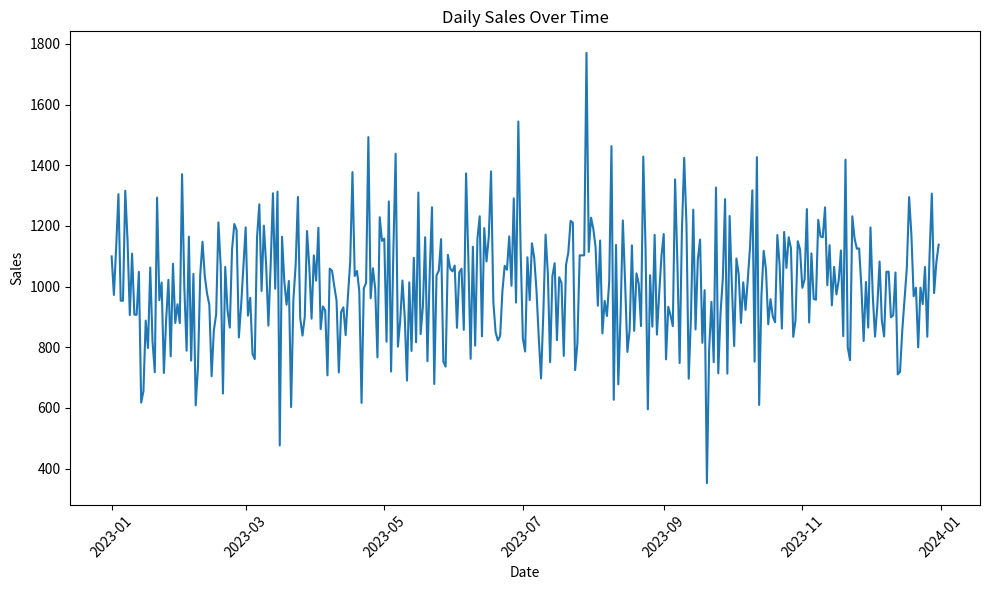
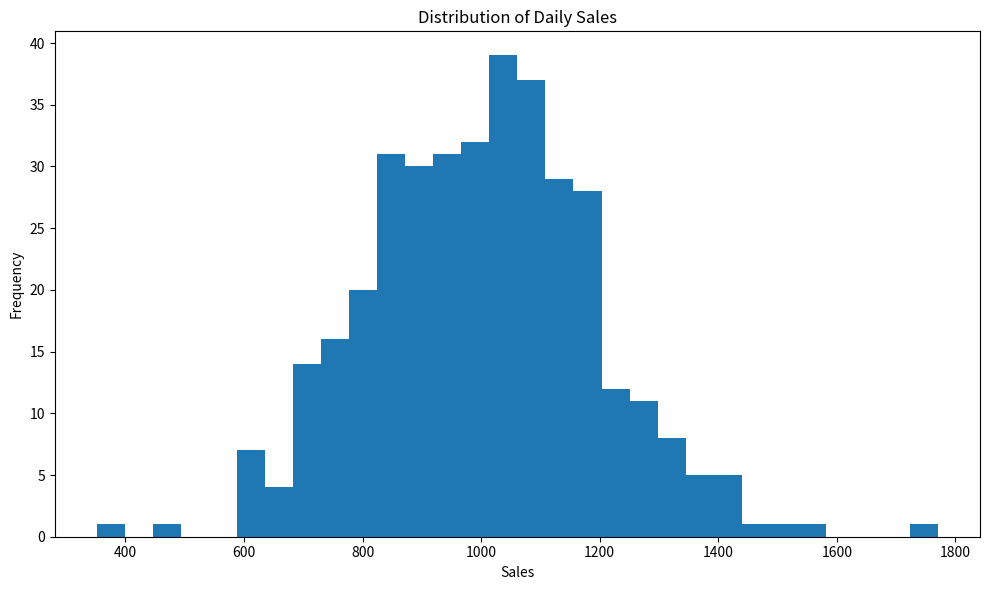
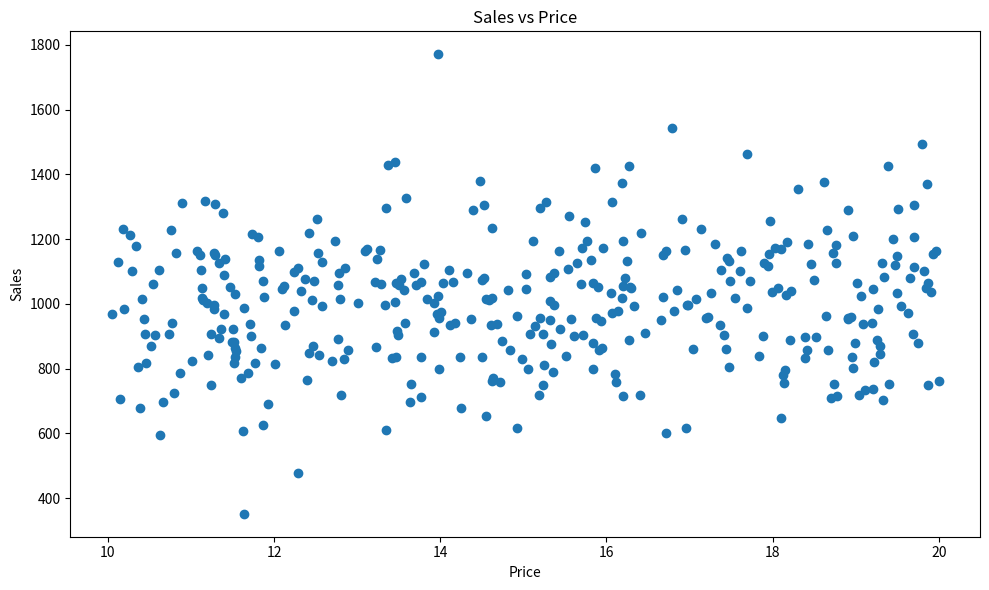

Write the Python code that produced these figures, in order.
import pandas as pd
import matplotlib.pyplot as plt
import numpy as np

try:
    # Create a sample dataset
    np.random.seed(42)  # For reproducibility
    
    # Generate sample sales data
    dates = pd.date_range(start='2023-01-01', end='2023-12-31', freq='D')
    sales = np.random.normal(1000, 200, len(dates))
    prices = np.random.uniform(10, 20, len(dates))
    
    # Create the DataFrame
    data = pd.DataFrame({
        'date': dates,
        'sales': sales,
        'price': prices,
        'revenue': sales * prices
    })

    print("Data successfully created!")
    
    # Basic data exploration
    print("\n=== Data Overview ===")
    print("\nFirst 5 rows:")
    print(data.head())
    
    print("\nDataset Info:")
    print(data.info())
    
    print("\nBasic Statistics:")
    print(data.describe())
    
    # Create visualizations
    try:
        # Figure 1: Sales over time
        plt.figure(figsize=(10, 6))
        plt.plot(data['date'], data['sales'])
        plt.title('Daily Sales Over Time')
        plt.xlabel('Date')
        plt.ylabel('Sales')
        plt.xticks(rotation=45)
        plt.tight_layout()
        plt.show()
        
        # Figure 2: Sales distribution
        plt.figure(figsize=(10, 6))
        plt.hist(data['sales'], bins=30)
        plt.title('Distribution of Daily Sales')
        plt.xlabel('Sales')
        plt.ylabel('Frequency')
        plt.tight_layout()
        plt.show()
        
        # Figure 3: Sales vs Price scatter plot
        plt.figure(figsize=(10, 6))
        plt.scatter(data['price'], data['sales'])
        plt.title('Sales vs Price')
        plt.xlabel('Price')
        plt.ylabel('Sales')
        plt.tight_layout()
        plt.show()
        
        print("\nVisualizations completed successfully!")
        
    except Exception as e:
        print(f"Error creating visualizations: {str(e)}")
    
    # Basic analysis
    print("\n=== Analysis Results ===")
    print(f"\nAverage daily sales: {data['sales'].mean():.2f}")
    print(f"Average price: ${data['price'].mean():.2f}")
    print(f"Total revenue: ${data['revenue'].sum():.2f}")
    
    # Monthly analysis
    monthly_sales = data.set_index('date').resample('M')['sales'].mean()
    print("\nMonthly Average Sales:")
    print(monthly_sales)

except ImportError as e:
    print(f"Error: Missing required library. Please install the required libraries using:")
    print("pip install pandas matplotlib numpy")
    print(f"Specific error: {str(e)}")
    
except Exception as e:
    print(f"An unexpected error occurred: {str(e)}")